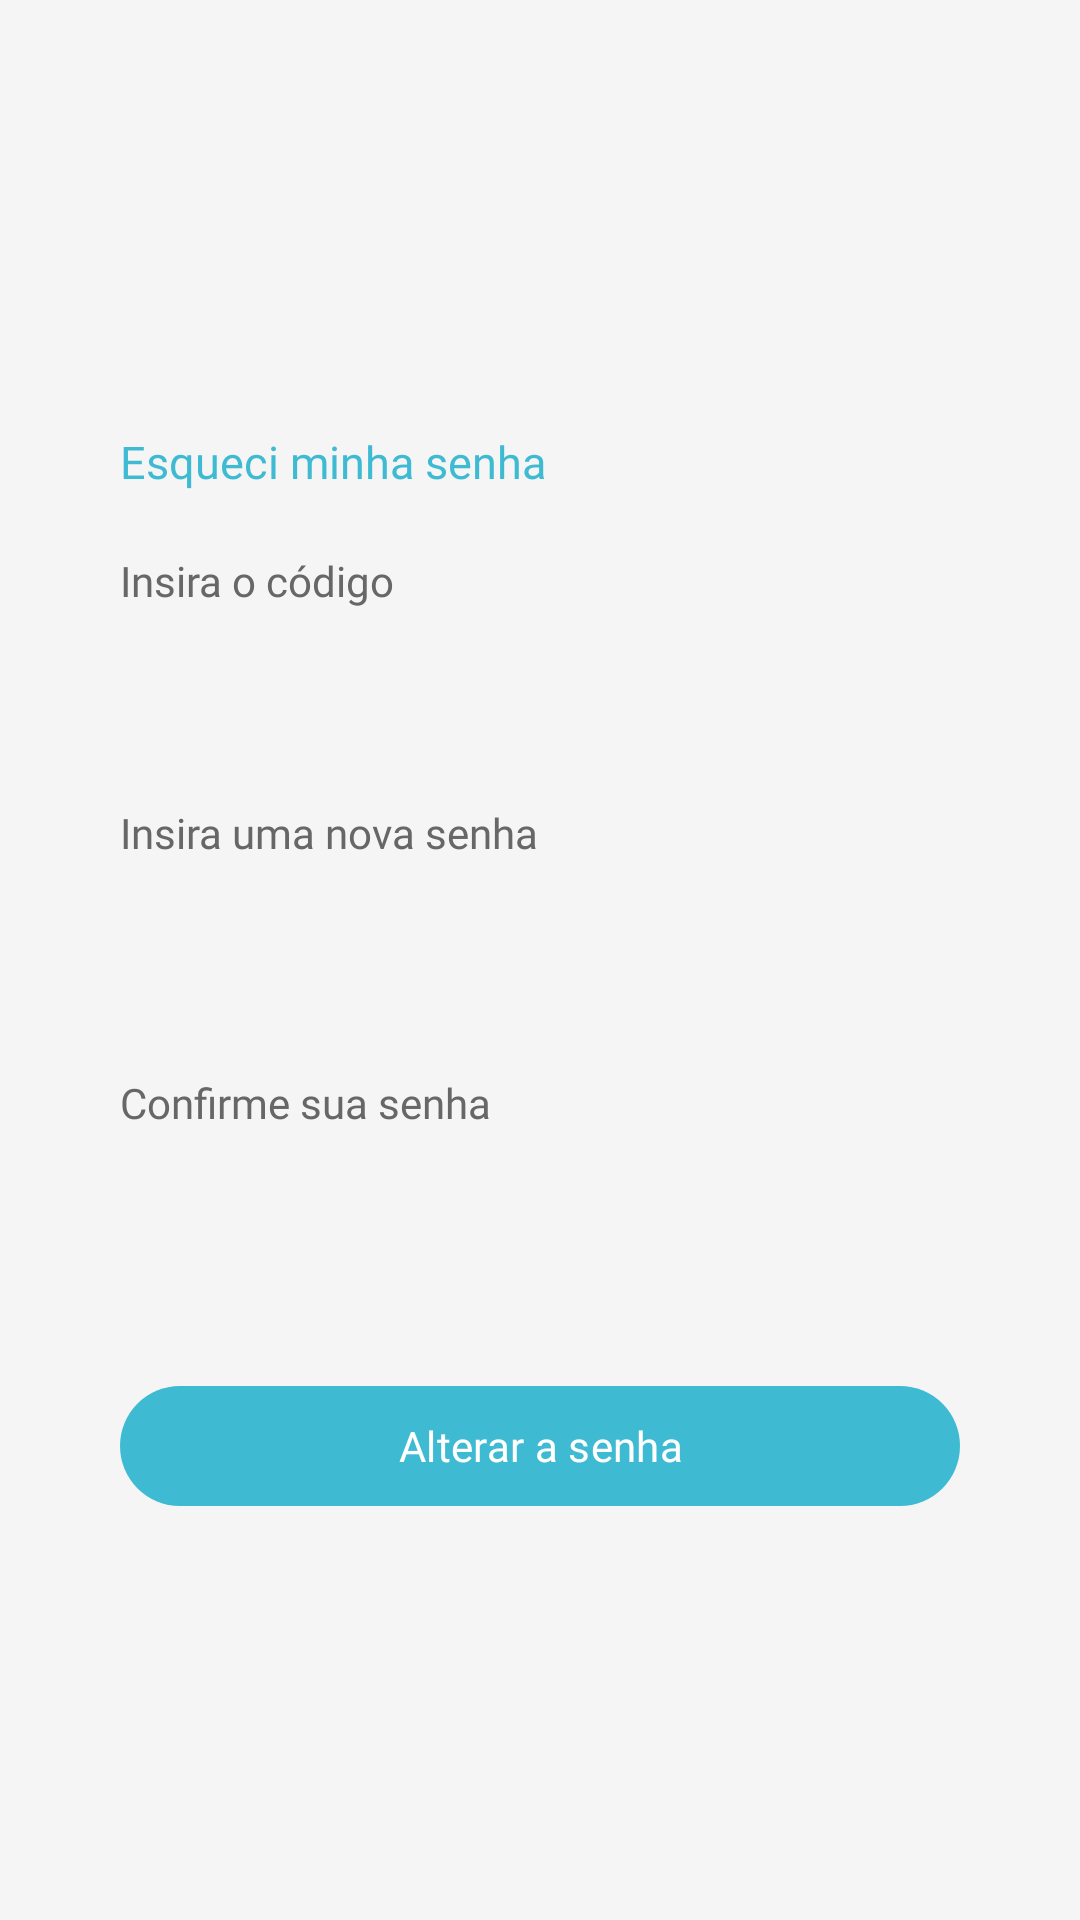

Write the Android layout XML for this screen, with the resource values it uses.
<!-- AndroidManifest.xml: application theme Theme.ProjetoMayaMobileRPG -->
<!-- res/layout/forgot_password_sequel_activity.xml -->
<?xml version="1.0" encoding="utf-8"?>
<RelativeLayout
    xmlns:android="http://schemas.android.com/apk/res/android"
    xmlns:app="http://schemas.android.com/apk/res-auto"
    xmlns:tools="http://schemas.android.com/tools"
    android:layout_width="match_parent"
    android:layout_height="match_parent"
    android:background="@color/lightgrey"
    tools:context=".activitys_javaclass.ForgotPasswordSequelActivity">

    <LinearLayout
        android:id="@+id/cardForgetPasswordSequel"
        android:layout_width="320dp"
        android:layout_height="wrap_content"
        android:orientation="vertical"
        android:padding="20dp"
        android:layout_centerHorizontal="true"
        android:layout_centerInParent="true"
        android:elevation="6dp"
        android:background="@drawable/rounded">


        <TextView
            android:layout_marginTop="10dp"
            android:layout_width="wrap_content"
            android:layout_height="wrap_content"
            android:text="Esqueci minha senha"
            android:textColor="@color/lightblue"
            android:textSize="15dp"
            android:fontFamily="@font/roboto_medium"/>

        <TextView
            android:layout_marginTop="20dp"
            android:id="@+id/code"
            android:layout_width="match_parent"
            android:layout_height="wrap_content"
            android:text="Insira o código"
            android:textColor="@color/grey"
            android:fontFamily="@font/roboto_medium"/>

        <EditText
            android:id="@+id/editCode"
            android:layout_width="match_parent"
            android:layout_height="45dp"
            android:hint=""
            android:textSize="15dp"
            android:fontFamily="@font/roboto_medium"
            android:background="@drawable/rounded"
            android:backgroundTint="@color/lightgrey"
            android:padding="10dp"
            android:layout_marginTop="10dp"
/>

        <TextView
            android:layout_marginTop="10dp"
            android:id="@+id/textView"
            android:layout_width="match_parent"
            android:layout_height="wrap_content"
            android:text="Insira uma nova senha"
            android:textColor="@color/grey"
            android:fontFamily="@font/roboto_medium"/>

        <EditText
            android:id="@+id/editNewPassword"
            android:layout_width="match_parent"
            android:layout_height="45dp"
            android:hint=""
            android:textSize="15dp"
            android:fontFamily="@font/roboto_medium"
            android:background="@drawable/rounded"
            android:backgroundTint="@color/lightgrey"
            android:padding="10dp"
            android:layout_marginTop="10dp"
            android:layout_marginBottom="16dp"/>


        <TextView
            android:id="@+id/textView2"
            android:layout_width="match_parent"
            android:layout_height="wrap_content"
            android:text="Confirme sua senha"
            android:textColor="@color/grey"
            android:fontFamily="@font/roboto_medium"/>

        <EditText
            android:id="@+id/editConfirmNewPassword"
            android:layout_width="match_parent"
            android:layout_height="45dp"
            android:hint=""
            android:textSize="15dp"
            android:fontFamily="@font/roboto_medium"
            android:background="@drawable/rounded"
            android:backgroundTint="@color/lightgrey"
            android:padding="10dp"
            android:layout_marginTop="10dp"
            android:layout_marginBottom="16dp"/>


        <com.google.android.material.button.MaterialButton
            android:id="@+id/btnChangePassword"
            android:layout_width="match_parent"
            android:layout_height="wrap_content"
            android:text="Alterar a senha"
            android:textColor="@color/white"
            android:fontFamily="@font/roboto_medium"
            app:backgroundTint="@color/lightblue"
            android:layout_marginTop="10dp"/>

    </LinearLayout>


</RelativeLayout>
<!-- resources referenced by this layout -->
<resources>
  <color name="grey">#676767</color>
  <color name="lightblue">#3ebbd2</color>
  <color name="lightgrey">#f6f5f5</color>
  <color name="white">#FFFFFFFF</color>
  <style name="Theme.ProjetoMayaMobileRPG" parent="Base.Theme.ProjetoMayaMobileRPG" />
  <style name="Base.Theme.ProjetoMayaMobileRPG" parent="Theme.Material3.DayNight.NoActionBar">
          
          
      </style>
</resources>
